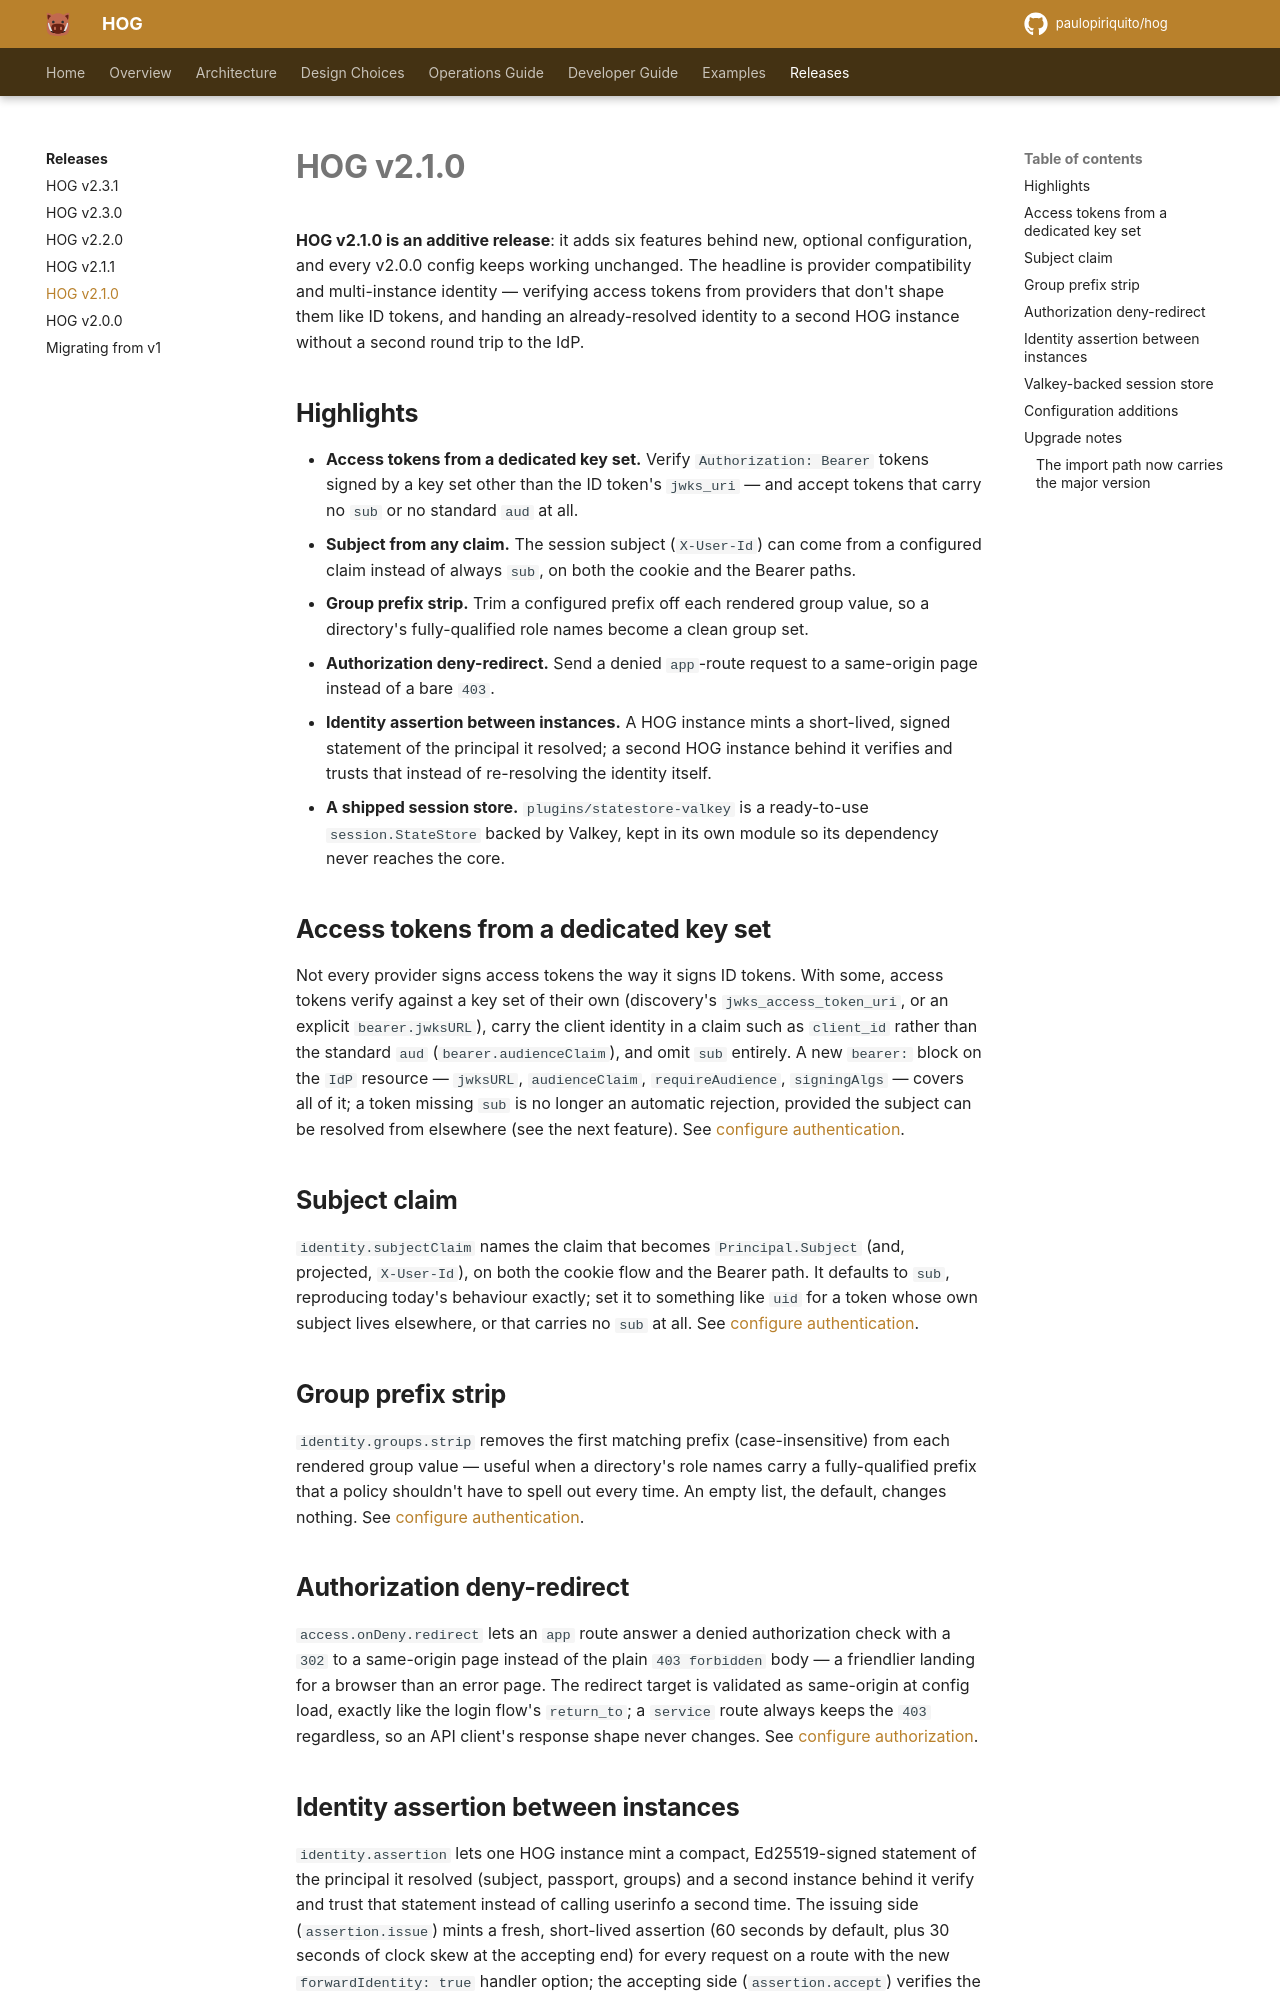

repository: paulopiriquito/hog · page: releases/v2.1.0/index.html · generator: mkdocs

# HOG v2.1.0

**HOG v2.1.0 is an additive release**: it adds six features behind new,
optional configuration, and every v2.0.0 config keeps working unchanged. The
headline is provider compatibility and multi-instance identity — verifying
access tokens from providers that don't shape them like ID tokens, and
handing an already-resolved identity to a second HOG instance without a
second round trip to the IdP.

## Highlights

- **Access tokens from a dedicated key set.** Verify `Authorization: Bearer`
  tokens signed by a key set other than the ID token's `jwks_uri` — and
  accept tokens that carry no `sub` or no standard `aud` at all.
- **Subject from any claim.** The session subject (`X-User-Id`) can come
  from a configured claim instead of always `sub`, on both the cookie and
  the Bearer paths.
- **Group prefix strip.** Trim a configured prefix off each rendered group
  value, so a directory's fully-qualified role names become a clean group
  set.
- **Authorization deny-redirect.** Send a denied `app`-route request to a
  same-origin page instead of a bare `403`.
- **Identity assertion between instances.** A HOG instance mints a
  short-lived, signed statement of the principal it resolved; a second HOG
  instance behind it verifies and trusts that instead of re-resolving the
  identity itself.
- **A shipped session store.** `plugins/statestore-valkey` is a ready-to-use
  `session.StateStore` backed by Valkey, kept in its own module so its
  dependency never reaches the core.

## Access tokens from a dedicated key set

Not every provider signs access tokens the way it signs ID tokens. With
some, access tokens verify against a key set of their own (discovery's
`jwks_access_token_uri`, or an explicit `bearer.jwksURL`), carry the client
identity in a claim such as `client_id` rather than the standard `aud`
(`bearer.audienceClaim`), and omit `sub` entirely. A new `bearer:` block on
the `IdP` resource — `jwksURL`, `audienceClaim`, `requireAudience`,
`signingAlgs` — covers all of it; a token missing `sub` is no longer an
automatic rejection, provided the subject can be resolved from elsewhere
(see the next feature). See
[configure authentication](../operations/authentication.md#providers-whose-access-tokens-are-not-id-tokens).

## Subject claim

`identity.subjectClaim` names the claim that becomes `Principal.Subject`
(and, projected, `X-User-Id`), on both the cookie flow and the Bearer path.
It defaults to `sub`, reproducing today's behaviour exactly; set it to
something like `uid` for a token whose own subject lives elsewhere, or that
carries no `sub` at all. See
[configure authentication](../operations/authentication.md#the-identity-model).

## Group prefix strip

`identity.groups.strip` removes the first matching prefix (case-insensitive)
from each rendered group value — useful when a directory's role names carry
a fully-qualified prefix that a policy shouldn't have to spell out every
time. An empty list, the default, changes nothing. See
[configure authentication](../operations/authentication.md#the-identity-model).

## Authorization deny-redirect

`access.onDeny.redirect` lets an `app` route answer a denied authorization
check with a `302` to a same-origin page instead of the plain `403 forbidden`
body — a friendlier landing for a browser than an error page. The redirect
target is validated as same-origin at config load, exactly like the login
flow's `return_to`; a `service` route always keeps the `403` regardless, so
an API client's response shape never changes. See
[configure authorization](../operations/authorization.md#redirecting-a-denial-instead-of-answering-403).
